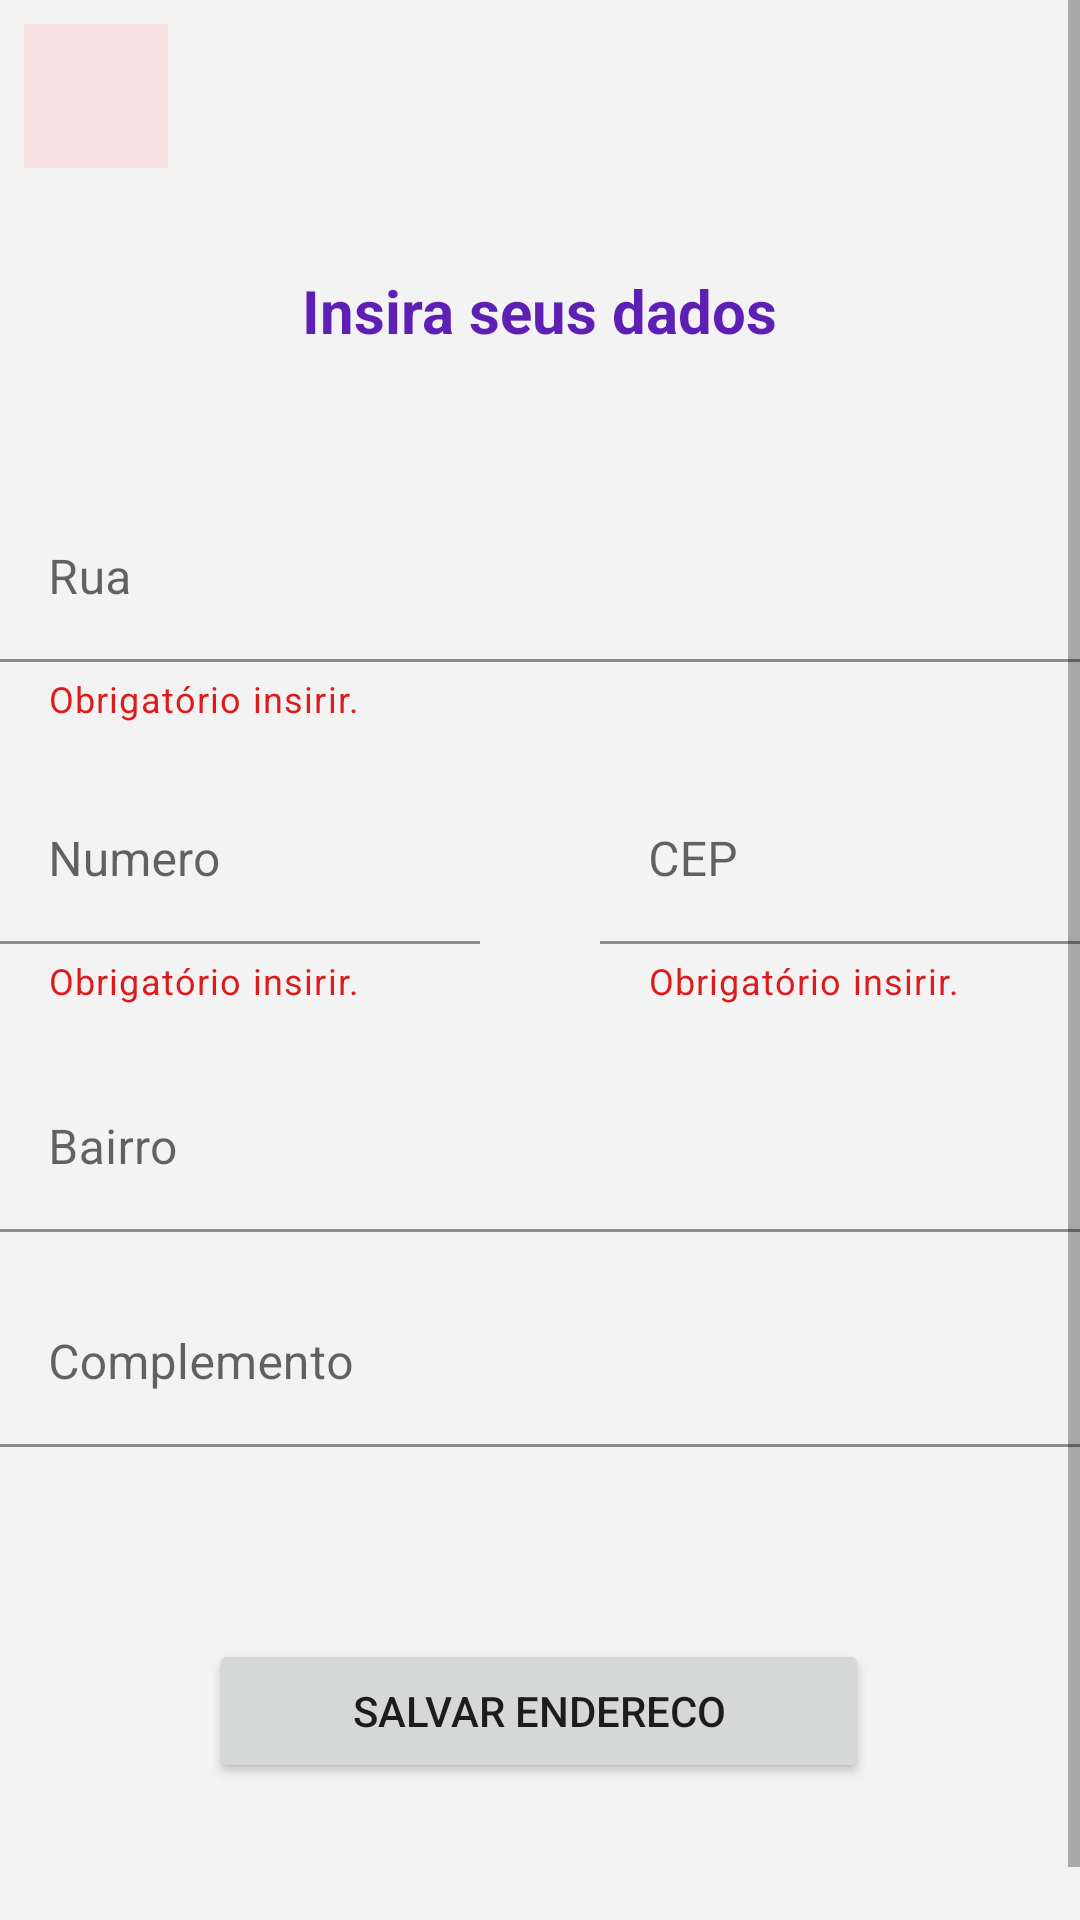

Reconstruct the res/layout file that produces this screen, plus the resources it refers to.
<!-- AndroidManifest.xml: application theme Theme.Projeto_Brillare -->
<!-- res/layout/fragment_endereco.xml -->
<FrameLayout xmlns:android="http://schemas.android.com/apk/res/android"
    xmlns:app="http://schemas.android.com/apk/res-auto"
    xmlns:tools="http://schemas.android.com/tools"
    android:layout_width="match_parent"
    android:layout_height="match_parent"
    android:background="@color/branco"
    android:elevation="12dp"
    tools:context="fragments.AddEnderecoFragment">

    <ScrollView
        android:layout_width="match_parent"
        android:layout_height="match_parent">

        <LinearLayout
            android:layout_width="match_parent"
            android:layout_height="wrap_content"
            android:orientation="vertical">

            <androidx.constraintlayout.widget.ConstraintLayout
                android:layout_width="match_parent"
                android:layout_height="match_parent"
                android:background="@color/branco">

                <Button
                    android:id="@+id/btnAddEnderecoFragment"
                    android:layout_width="220dp"
                    android:layout_height="wrap_content"
                    android:layout_marginTop="64dp"
                    android:layout_marginBottom="64dp"
                    android:text="@string/txtSalvarEndereco"
                    app:layout_constraintBottom_toBottomOf="parent"
                    app:layout_constraintEnd_toEndOf="parent"
                    app:layout_constraintHorizontal_bias="0.498"
                    app:layout_constraintStart_toStartOf="parent"
                    app:layout_constraintTop_toBottomOf="@+id/layoutComplemento"
                    app:layout_constraintVertical_bias="0.0" />

                <com.google.android.material.textfield.TextInputLayout
                    android:id="@+id/layoutRua"
                    android:layout_width="360dp"
                    android:layout_height="78dp"
                    android:layout_marginTop="48dp"
                    app:helperText="@string/txtObrigatorio"
                    app:helperTextEnabled="true"
                    app:helperTextTextColor="@color/vermelho"
                    app:layout_constraintBottom_toBottomOf="parent"
                    app:layout_constraintEnd_toEndOf="parent"
                    app:layout_constraintHorizontal_bias="0.49"
                    app:layout_constraintStart_toStartOf="parent"
                    app:layout_constraintTop_toBottomOf="@+id/textView16"
                    app:layout_constraintVertical_bias="0.0">

                    <com.google.android.material.textfield.TextInputEditText
                        android:id="@+id/inputRua"
                        android:layout_width="360dp"
                        android:layout_height="wrap_content"
                        android:background="@android:color/transparent"
                        android:hint="@string/txtRua" />
                </com.google.android.material.textfield.TextInputLayout>

                <com.google.android.material.textfield.TextInputLayout
                    android:id="@+id/layoutNumero"
                    android:layout_width="160dp"
                    android:layout_height="80dp"
                    android:layout_marginTop="16dp"
                    app:helperText="@string/txtObrigatorio"
                    app:helperTextEnabled="true"
                    app:helperTextTextColor="@color/vermelho"
                    app:layout_constraintStart_toStartOf="@+id/layoutRua"
                    app:layout_constraintTop_toBottomOf="@+id/layoutRua">

                    <com.google.android.material.textfield.TextInputEditText
                        android:id="@+id/inputNumero"
                        android:layout_width="match_parent"
                        android:layout_height="wrap_content"
                        android:background="@android:color/transparent"
                        android:hint="@string/txtNumero"
                        android:inputType="number"
                        android:maxLength="4" />
                </com.google.android.material.textfield.TextInputLayout>

                <com.google.android.material.textfield.TextInputLayout
                    android:id="@+id/layoutCEP"
                    android:layout_width="160dp"
                    android:layout_height="80dp"
                    android:layout_marginTop="16dp"
                    app:helperText="@string/txtObrigatorio"
                    app:helperTextEnabled="true"
                    app:helperTextTextColor="@color/vermelho"
                    app:layout_constraintEnd_toEndOf="@+id/layoutRua"
                    app:layout_constraintTop_toBottomOf="@+id/layoutRua">

                    <com.google.android.material.textfield.TextInputEditText
                        android:id="@+id/inputCEP"
                        android:layout_width="match_parent"
                        android:layout_height="wrap_content"
                        android:background="@android:color/transparent"
                        android:hint="@string/txtCEP"
                        android:inputType="number"
                        android:maxLength="8" />
                </com.google.android.material.textfield.TextInputLayout>

                <com.google.android.material.textfield.TextInputLayout
                    android:id="@+id/layoutBairro"
                    android:layout_width="360dp"
                    android:layout_height="wrap_content"
                    android:layout_marginTop="16dp"
                    app:layout_constraintEnd_toEndOf="parent"
                    app:layout_constraintStart_toStartOf="parent"
                    app:layout_constraintTop_toBottomOf="@+id/layoutNumero">

                    <com.google.android.material.textfield.TextInputEditText
                        android:id="@+id/inputBairro"
                        android:layout_width="360dp"
                        android:layout_height="wrap_content"
                        android:background="@android:color/transparent"
                        android:hint="@string/txtBairro" />
                </com.google.android.material.textfield.TextInputLayout>

                <com.google.android.material.textfield.TextInputLayout
                    android:id="@+id/layoutComplemento"
                    android:layout_width="360dp"
                    android:layout_height="wrap_content"
                    android:layout_marginTop="16dp"
                    app:layout_constraintEnd_toEndOf="parent"
                    app:layout_constraintStart_toStartOf="parent"
                    app:layout_constraintTop_toBottomOf="@+id/layoutBairro">

                    <com.google.android.material.textfield.TextInputEditText
                        android:id="@+id/inputComplemento"
                        android:layout_width="match_parent"
                        android:layout_height="wrap_content"
                        android:background="@android:color/transparent"
                        android:hint="@string/txtComplemento" />
                </com.google.android.material.textfield.TextInputLayout>

                <TextView
                    android:id="@+id/textView16"
                    android:layout_width="wrap_content"
                    android:layout_height="wrap_content"
                    android:layout_marginTop="90dp"
                    android:text="@string/txtInsiraDados"
                    android:textColor="@color/roxo_escuro"
                    android:textSize="20dp"
                    android:textStyle="bold"
                    app:layout_constraintBottom_toBottomOf="parent"
                    app:layout_constraintEnd_toEndOf="parent"
                    app:layout_constraintStart_toStartOf="parent"
                    app:layout_constraintTop_toTopOf="parent"
                    app:layout_constraintVertical_bias="0.0" />

                <ImageButton
                    android:id="@+id/imgBtnFechar"
                    android:layout_width="48dp"
                    android:layout_height="48dp"
                    android:layout_marginStart="8dp"
                    android:layout_marginTop="8dp"
                    android:background="@color/bege"
                    android:src="@drawable/icon_close"
                    app:layout_constraintStart_toStartOf="parent"
                    app:layout_constraintTop_toTopOf="parent"
                    tools:ignore="SpeakableTextPresentCheck" />


            </androidx.constraintlayout.widget.ConstraintLayout>
        </LinearLayout>
    </ScrollView>

</FrameLayout>
<!-- resources referenced by this layout -->
<resources>
  <color name="bege">#F7E1E1</color>
  <color name="branco">#F3F3F3</color>
  <color name="roxo_escuro">#5E1FB5</color>
  <color name="vermelho">#DE1A1A</color>
  <string name="txtBairro">Bairro</string>
  <string name="txtCEP">CEP</string>
  <string name="txtComplemento">Complemento</string>
  <string name="txtInsiraDados">Insira seus dados</string>
  <string name="txtNumero">Numero</string>
  <string name="txtObrigatorio">Obrigatório insirir.</string>
  <string name="txtRua">Rua</string>
  <string name="txtSalvarEndereco">Salvar Endereco</string>
  <style name="Theme.Projeto_Brillare" parent="Theme.MaterialComponents.DayNight.NoActionBar">
          
          <item name="colorPrimary">#6E30E7</item>
          <item name="colorPrimaryVariant">@color/purple_700</item>
          <item name="colorOnPrimary">@color/white</item>
          
          <item name="colorSecondary">@color/teal_200</item>
          <item name="colorSecondaryVariant">@color/teal_700</item>
          <item name="colorOnSecondary">@color/black</item>
          
          <item name="android:statusBarColor">?attr/colorPrimaryVariant</item>
          
      </style>
  <color name="purple_700">#FF3700B3</color>
  <color name="white">#FFFFFFFF</color>
  <color name="teal_200">#FF03DAC5</color>
  <color name="teal_700">#FF018786</color>
  <color name="black">#FF000000</color>
</resources>
